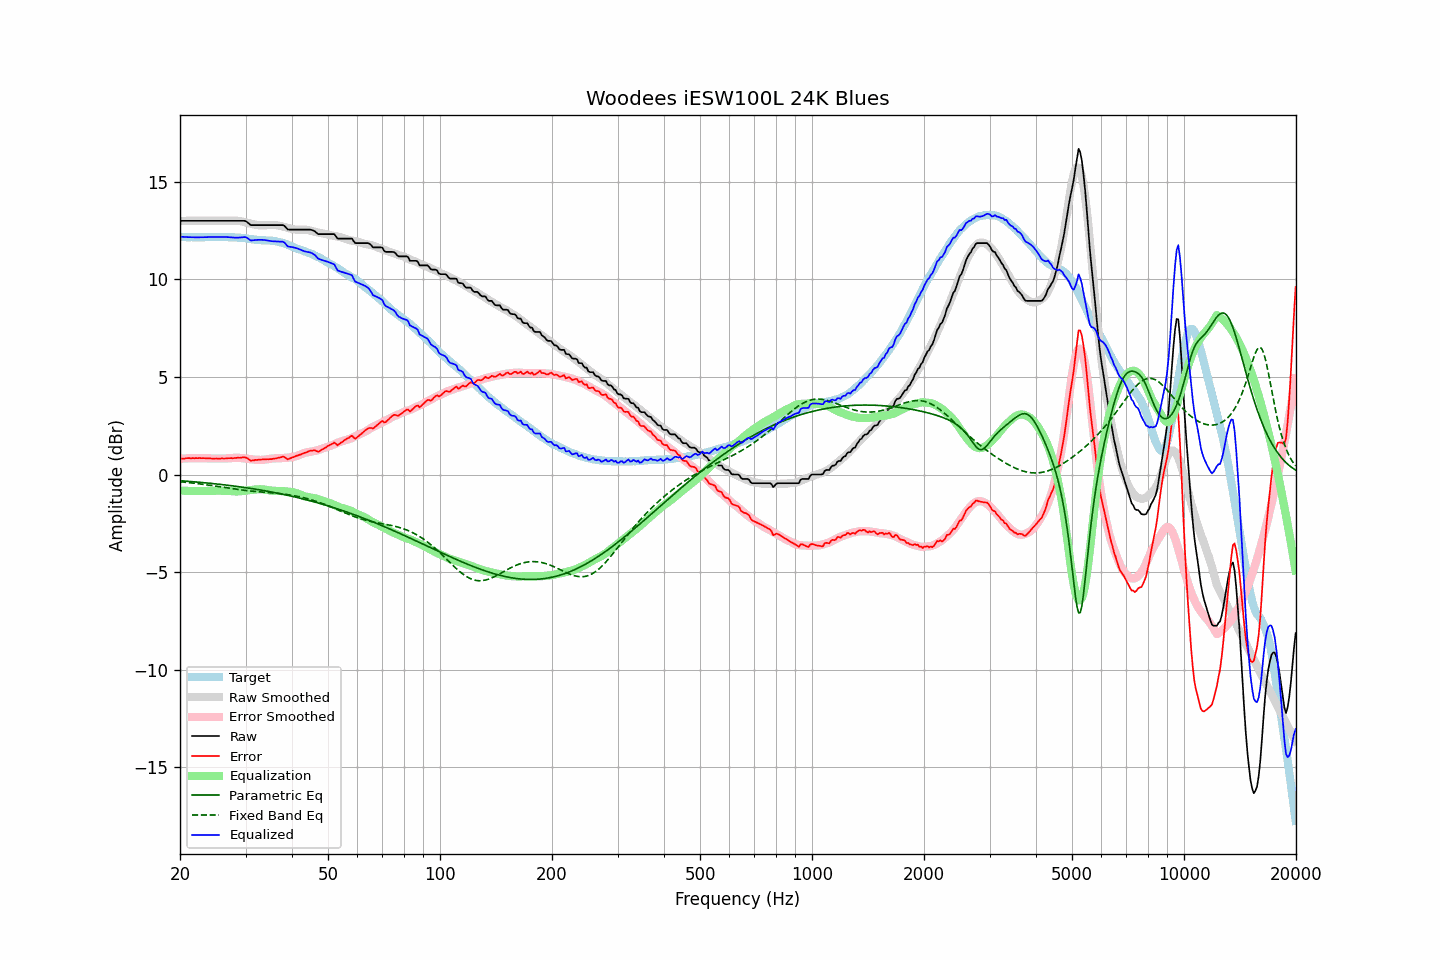

Values plotted in this chart, from the file beside it:
frequency, raw, error, smoothed, error_smoothed, equalization, parametric_eq, fixed_band_eq, equalized_raw, equalized_smoothed, target
20.00, 13.00, 0.81, 13.00, 0.81, -0.81, -0.31, -0.36, 12.18, 12.18, 12.19
20.20, 13.00, 0.82, 13.00, 0.82, -0.82, -0.32, -0.37, 12.18, 12.18, 12.18
20.40, 13.00, 0.82, 13.00, 0.82, -0.82, -0.32, -0.38, 12.17, 12.17, 12.18
20.61, 13.00, 0.82, 13.00, 0.83, -0.83, -0.33, -0.39, 12.17, 12.17, 12.18
20.81, 13.00, 0.84, 13.00, 0.83, -0.83, -0.34, -0.40, 12.17, 12.17, 12.16
21.02, 13.00, 0.84, 13.00, 0.83, -0.83, -0.34, -0.41, 12.16, 12.16, 12.16
21.23, 13.00, 0.84, 13.00, 0.84, -0.84, -0.35, -0.41, 12.16, 12.16, 12.15
21.44, 13.00, 0.83, 13.00, 0.84, -0.84, -0.36, -0.42, 12.16, 12.16, 12.16
21.66, 13.00, 0.85, 13.00, 0.84, -0.84, -0.36, -0.43, 12.16, 12.16, 12.15
21.87, 13.00, 0.84, 13.00, 0.84, -0.84, -0.37, -0.44, 12.16, 12.16, 12.16
22.09, 13.00, 0.85, 13.00, 0.84, -0.84, -0.38, -0.45, 12.15, 12.15, 12.15
22.31, 13.00, 0.84, 13.00, 0.84, -0.84, -0.38, -0.46, 12.15, 12.15, 12.16
22.54, 13.00, 0.85, 13.00, 0.84, -0.84, -0.39, -0.47, 12.15, 12.15, 12.15
22.76, 13.00, 0.84, 13.00, 0.84, -0.84, -0.40, -0.48, 12.16, 12.16, 12.16
22.99, 13.00, 0.84, 13.00, 0.84, -0.84, -0.41, -0.49, 12.16, 12.16, 12.16
23.22, 13.00, 0.84, 13.00, 0.84, -0.84, -0.41, -0.51, 12.16, 12.16, 12.16
23.45, 13.00, 0.83, 13.00, 0.84, -0.84, -0.42, -0.52, 12.16, 12.16, 12.16
23.69, 13.00, 0.84, 13.00, 0.83, -0.83, -0.43, -0.53, 12.16, 12.16, 12.16
23.92, 13.00, 0.84, 13.00, 0.83, -0.83, -0.44, -0.54, 12.17, 12.17, 12.16
24.16, 13.00, 0.83, 13.00, 0.83, -0.83, -0.45, -0.55, 12.17, 12.17, 12.17
24.40, 13.00, 0.82, 13.00, 0.83, -0.83, -0.46, -0.56, 12.17, 12.17, 12.18
24.65, 13.00, 0.82, 13.00, 0.83, -0.83, -0.46, -0.58, 12.17, 12.17, 12.18
24.89, 13.00, 0.82, 13.00, 0.82, -0.82, -0.47, -0.59, 12.17, 12.17, 12.17
25.14, 13.00, 0.83, 13.00, 0.82, -0.82, -0.48, -0.60, 12.18, 12.18, 12.17
25.39, 13.00, 0.82, 13.00, 0.82, -0.82, -0.49, -0.61, 12.18, 12.18, 12.18
25.65, 13.00, 0.82, 13.00, 0.82, -0.82, -0.50, -0.62, 12.18, 12.18, 12.18
25.91, 13.00, 0.83, 13.00, 0.82, -0.82, -0.51, -0.64, 12.17, 12.17, 12.17
26.16, 13.00, 0.82, 13.00, 0.83, -0.83, -0.52, -0.65, 12.17, 12.17, 12.18
26.43, 13.00, 0.83, 13.00, 0.83, -0.83, -0.53, -0.66, 12.17, 12.17, 12.17
26.69, 13.00, 0.83, 13.00, 0.83, -0.83, -0.54, -0.68, 12.17, 12.17, 12.17
26.96, 13.00, 0.84, 13.00, 0.83, -0.83, -0.55, -0.69, 12.16, 12.17, 12.16
27.23, 13.00, 0.84, 13.00, 0.84, -0.84, -0.56, -0.70, 12.16, 12.16, 12.16
27.50, 13.00, 0.84, 13.01, 0.85, -0.85, -0.57, -0.71, 12.15, 12.16, 12.15
27.77, 13.00, 0.84, 13.01, 0.86, -0.86, -0.58, -0.72, 12.14, 12.15, 12.16
28.05, 13.00, 0.85, 13.01, 0.86, -0.86, -0.59, -0.74, 12.13, 12.15, 12.15
28.33, 13.00, 0.85, 13.01, 0.87, -0.87, -0.60, -0.75, 12.13, 12.14, 12.15
28.62, 13.00, 0.86, 13.00, 0.86, -0.86, -0.61, -0.76, 12.14, 12.14, 12.13
28.90, 13.00, 0.86, 12.99, 0.86, -0.86, -0.62, -0.77, 12.14, 12.13, 12.14
29.19, 13.00, 0.87, 12.97, 0.85, -0.85, -0.63, -0.78, 12.15, 12.12, 12.13
29.48, 13.00, 0.88, 12.96, 0.84, -0.84, -0.65, -0.79, 12.16, 12.12, 12.11
29.78, 13.00, 0.89, 12.94, 0.83, -0.83, -0.66, -0.80, 12.17, 12.11, 12.11
30.08, 12.98, 0.87, 12.92, 0.82, -0.82, -0.67, -0.81, 12.16, 12.10, 12.11
30.38, 12.92, 0.84, 12.90, 0.81, -0.81, -0.68, -0.82, 12.11, 12.09, 12.08
30.68, 12.85, 0.77, 12.88, 0.80, -0.80, -0.69, -0.83, 12.05, 12.08, 12.08
30.99, 12.78, 0.71, 12.85, 0.79, -0.79, -0.71, -0.84, 11.99, 12.07, 12.07
31.30, 12.78, 0.73, 12.83, 0.78, -0.78, -0.72, -0.85, 12.00, 12.06, 12.05
31.61, 12.78, 0.73, 12.82, 0.77, -0.77, -0.73, -0.86, 12.01, 12.05, 12.05
31.93, 12.78, 0.75, 12.80, 0.76, -0.76, -0.75, -0.86, 12.02, 12.04, 12.02
32.24, 12.78, 0.75, 12.78, 0.76, -0.76, -0.76, -0.87, 12.02, 12.03, 12.03
32.57, 12.78, 0.76, 12.77, 0.75, -0.75, -0.77, -0.88, 12.03, 12.02, 12.01
32.89, 12.78, 0.77, 12.77, 0.75, -0.75, -0.79, -0.89, 12.03, 12.02, 12.01
33.22, 12.78, 0.77, 12.76, 0.75, -0.75, -0.80, -0.89, 12.03, 12.01, 12.00
33.55, 12.78, 0.78, 12.76, 0.76, -0.76, -0.82, -0.90, 12.02, 12.00, 12.00
33.89, 12.78, 0.78, 12.77, 0.77, -0.77, -0.83, -0.91, 12.01, 12.00, 12.00
34.23, 12.78, 0.79, 12.78, 0.78, -0.78, -0.85, -0.91, 12.00, 11.99, 11.99
34.57, 12.78, 0.79, 12.79, 0.80, -0.80, -0.86, -0.92, 11.98, 11.99, 11.99
34.92, 12.78, 0.79, 12.79, 0.81, -0.81, -0.88, -0.93, 11.97, 11.98, 11.99
35.27, 12.78, 0.79, 12.80, 0.82, -0.82, -0.89, -0.93, 11.96, 11.97, 11.99
35.62, 12.78, 0.82, 12.79, 0.83, -0.83, -0.91, -0.94, 11.95, 11.97, 11.96
35.97, 12.78, 0.82, 12.79, 0.83, -0.83, -0.92, -0.95, 11.95, 11.95, 11.96
... 635 more rows
